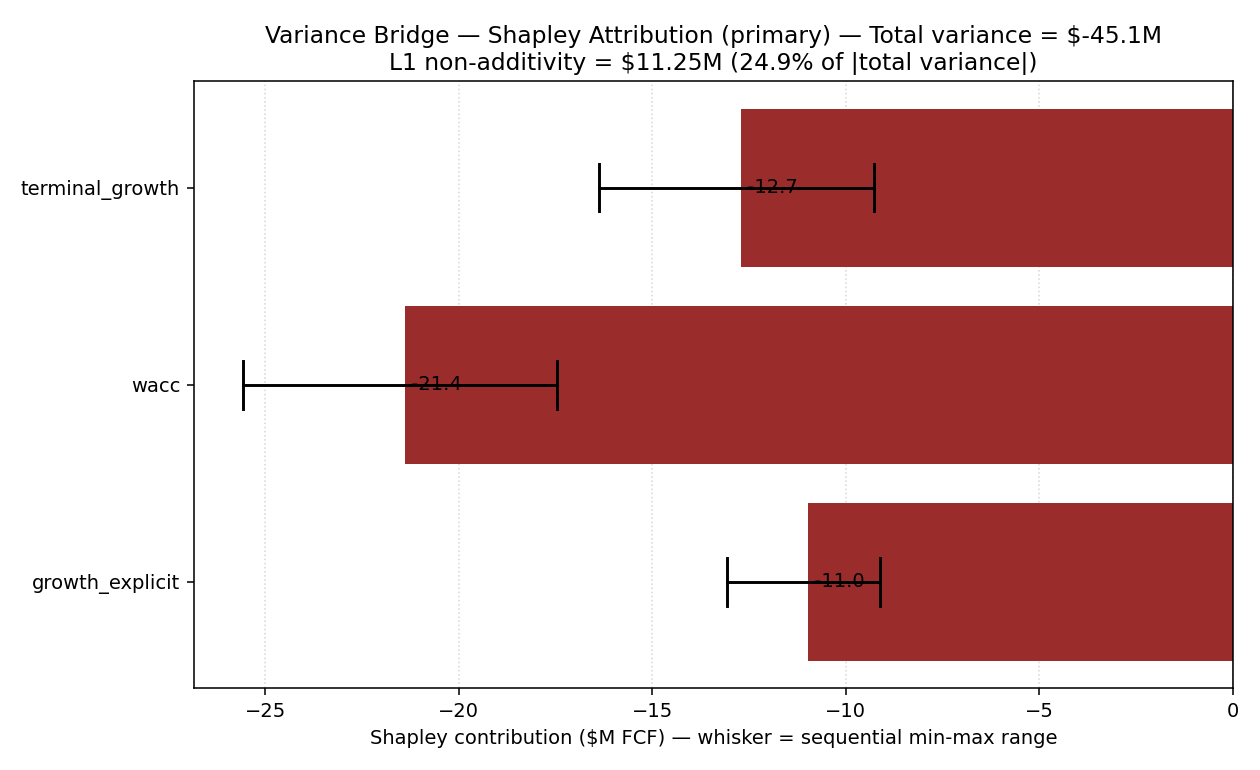

The table this chart was drawn from, first rows:
driver, shapley_contribution, pct_of_variance, ci_low, ci_high, method, n_samples
growth_explicit, -10.98, 24.35, , , exact, 
wacc, -21.41, 47.46, , , exact, 
terminal_growth, -12.72, 28.19, , , exact, 
